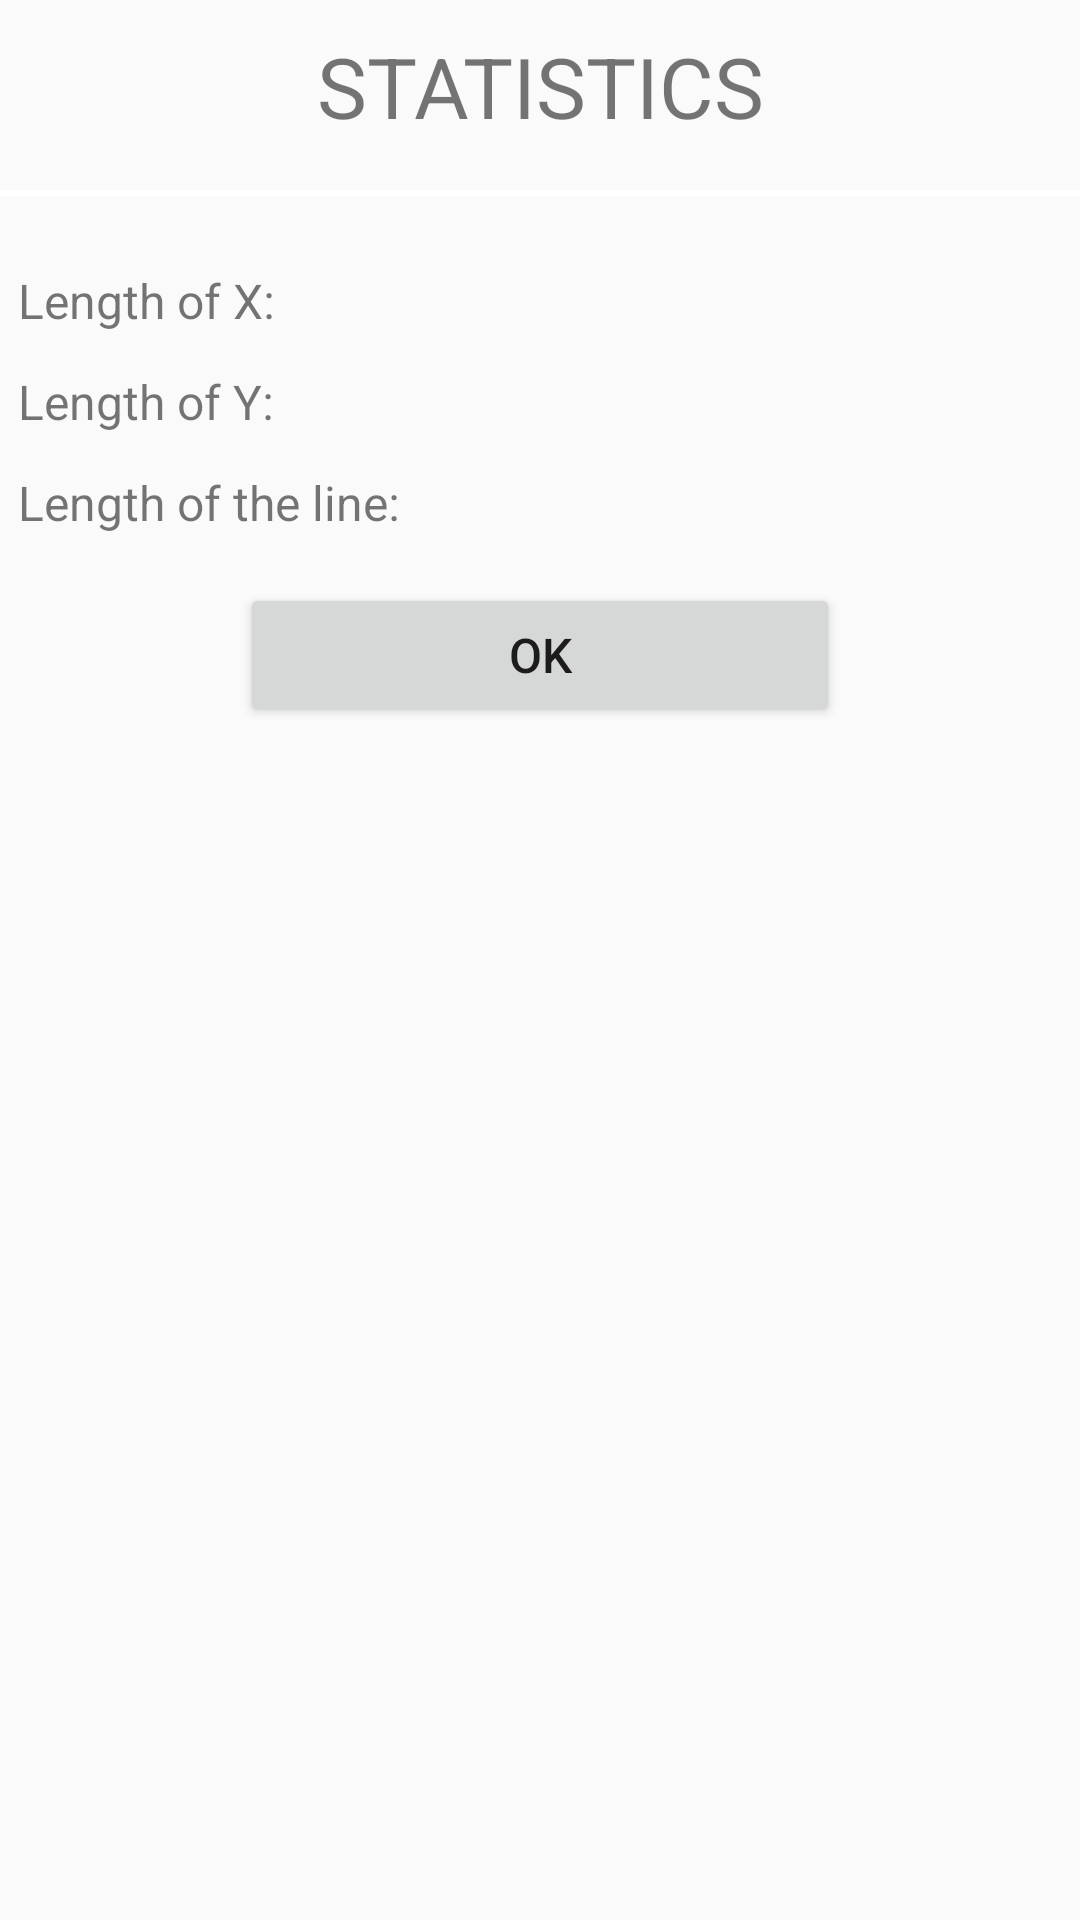

This screen was rendered from an Android layout file. Write that file and the resources it references.
<!-- AndroidManifest.xml: application theme AppTheme -->
<!-- res/layout/dialog_custom_line.xml -->
<?xml version="1.0" encoding="utf-8"?>
<LinearLayout xmlns:android="http://schemas.android.com/apk/res/android"
    android:orientation="vertical"
    android:layout_width="match_parent"
    android:layout_height="match_parent">

    <TextView
        android:id="@+id/line_dialog_title"
        android:layout_width="match_parent"
        android:layout_height="wrap_content"
        android:text="Statistics"
        android:textAllCaps="true"
        android:layout_marginBottom="10dp"
        android:layout_marginTop="10dp"
        android:layout_gravity="center"
        android:gravity="center"
        android:textSize="28dp"/>
    <View
        android:layout_width="match_parent"
        android:layout_height="2dp"
        android:background="@color/white"
        android:layout_marginTop="6dp"
        android:layout_marginBottom="18dp">

    </View>

    <LinearLayout
        android:id="@+id/line_group_x"
        android:layout_width="match_parent"
        android:layout_height="wrap_content"
        android:orientation="horizontal">

        <TextView
            android:layout_margin="6dp"
            android:id="@+id/line_length_x"
            android:layout_width="wrap_content"
            android:layout_height="wrap_content"
            android:layout_gravity="center"
            android:gravity="left"
            android:text="Length of X:"
            android:textSize="16dp"
            android:layout_weight="1" />
        <TextView
            android:layout_margin="6dp"
            android:gravity="left"
            android:id="@+id/line_value_x"
            android:layout_width="wrap_content"
            android:layout_height="wrap_content"
            android:layout_gravity="center"
            android:textSize="16dp"
            android:layout_weight="1" />

    </LinearLayout>
    <LinearLayout
        android:id="@+id/line_group_y"
        android:layout_width="match_parent"
        android:layout_height="wrap_content"
        android:orientation="horizontal">

        <TextView
            android:layout_margin="6dp"
            android:id="@+id/line_length_y"
            android:layout_width="wrap_content"
            android:layout_height="wrap_content"
            android:layout_gravity="center"
            android:gravity="left"
            android:text="Length of Y: "
            android:textSize="16dp"
            android:layout_weight="1" />
        <TextView
            android:layout_margin="6dp"
            android:gravity="left"
            android:id="@+id/line_value_y"
            android:layout_width="wrap_content"
            android:layout_height="wrap_content"
            android:layout_gravity="center"
            android:textSize="16dp"
            android:layout_weight="1" />

    </LinearLayout>
    <LinearLayout
        android:id="@+id/line_group_area"
        android:layout_width="match_parent"
        android:layout_height="wrap_content"
        android:orientation="horizontal">

        <TextView
            android:layout_margin="6dp"
            android:id="@+id/line_length_area"
            android:layout_width="wrap_content"
            android:layout_height="wrap_content"
            android:layout_gravity="center"
            android:gravity="left"
            android:text="Length of the line: "
            android:textSize="16dp"
            android:layout_weight="1" />
        <TextView
            android:layout_margin="6dp"
            android:gravity="left"
            android:id="@+id/line_value_area"
            android:layout_width="wrap_content"
            android:layout_height="wrap_content"
            android:layout_gravity="center"
            android:textSize="16dp"
            android:layout_weight="1" />

    </LinearLayout>

    <Button
        android:id="@+id/custom_dialog_ok"
        android:layout_marginTop="10dp"
        android:layout_width="match_parent"
        android:layout_height="wrap_content"
        android:layout_marginLeft="80dp"
        android:layout_marginRight="80dp"
        android:text="OK"
        android:textSize="16dp"/>

</LinearLayout>
<!-- resources referenced by this layout -->
<resources>
  <style name="AppTheme" parent="Theme.AppCompat.Light.DarkActionBar">
          
          <item name="colorPrimary">@color/colorYoutubeRed</item>
          <item name="colorPrimaryDark">@color/colorBlack</item>
          <item name="colorAccent">@color/colorDarkGreen</item>
      </style>
  <color name="colorYoutubeRed">#e22222</color>
  <color name="colorBlack">#000000</color>
  <color name="colorDarkGreen">#009900</color>
  <!-- not gathered from this repository: default colours our renderer supplied (Android Studio template values) -->
  <color name="white">#FFFFFFFF</color>
</resources>
